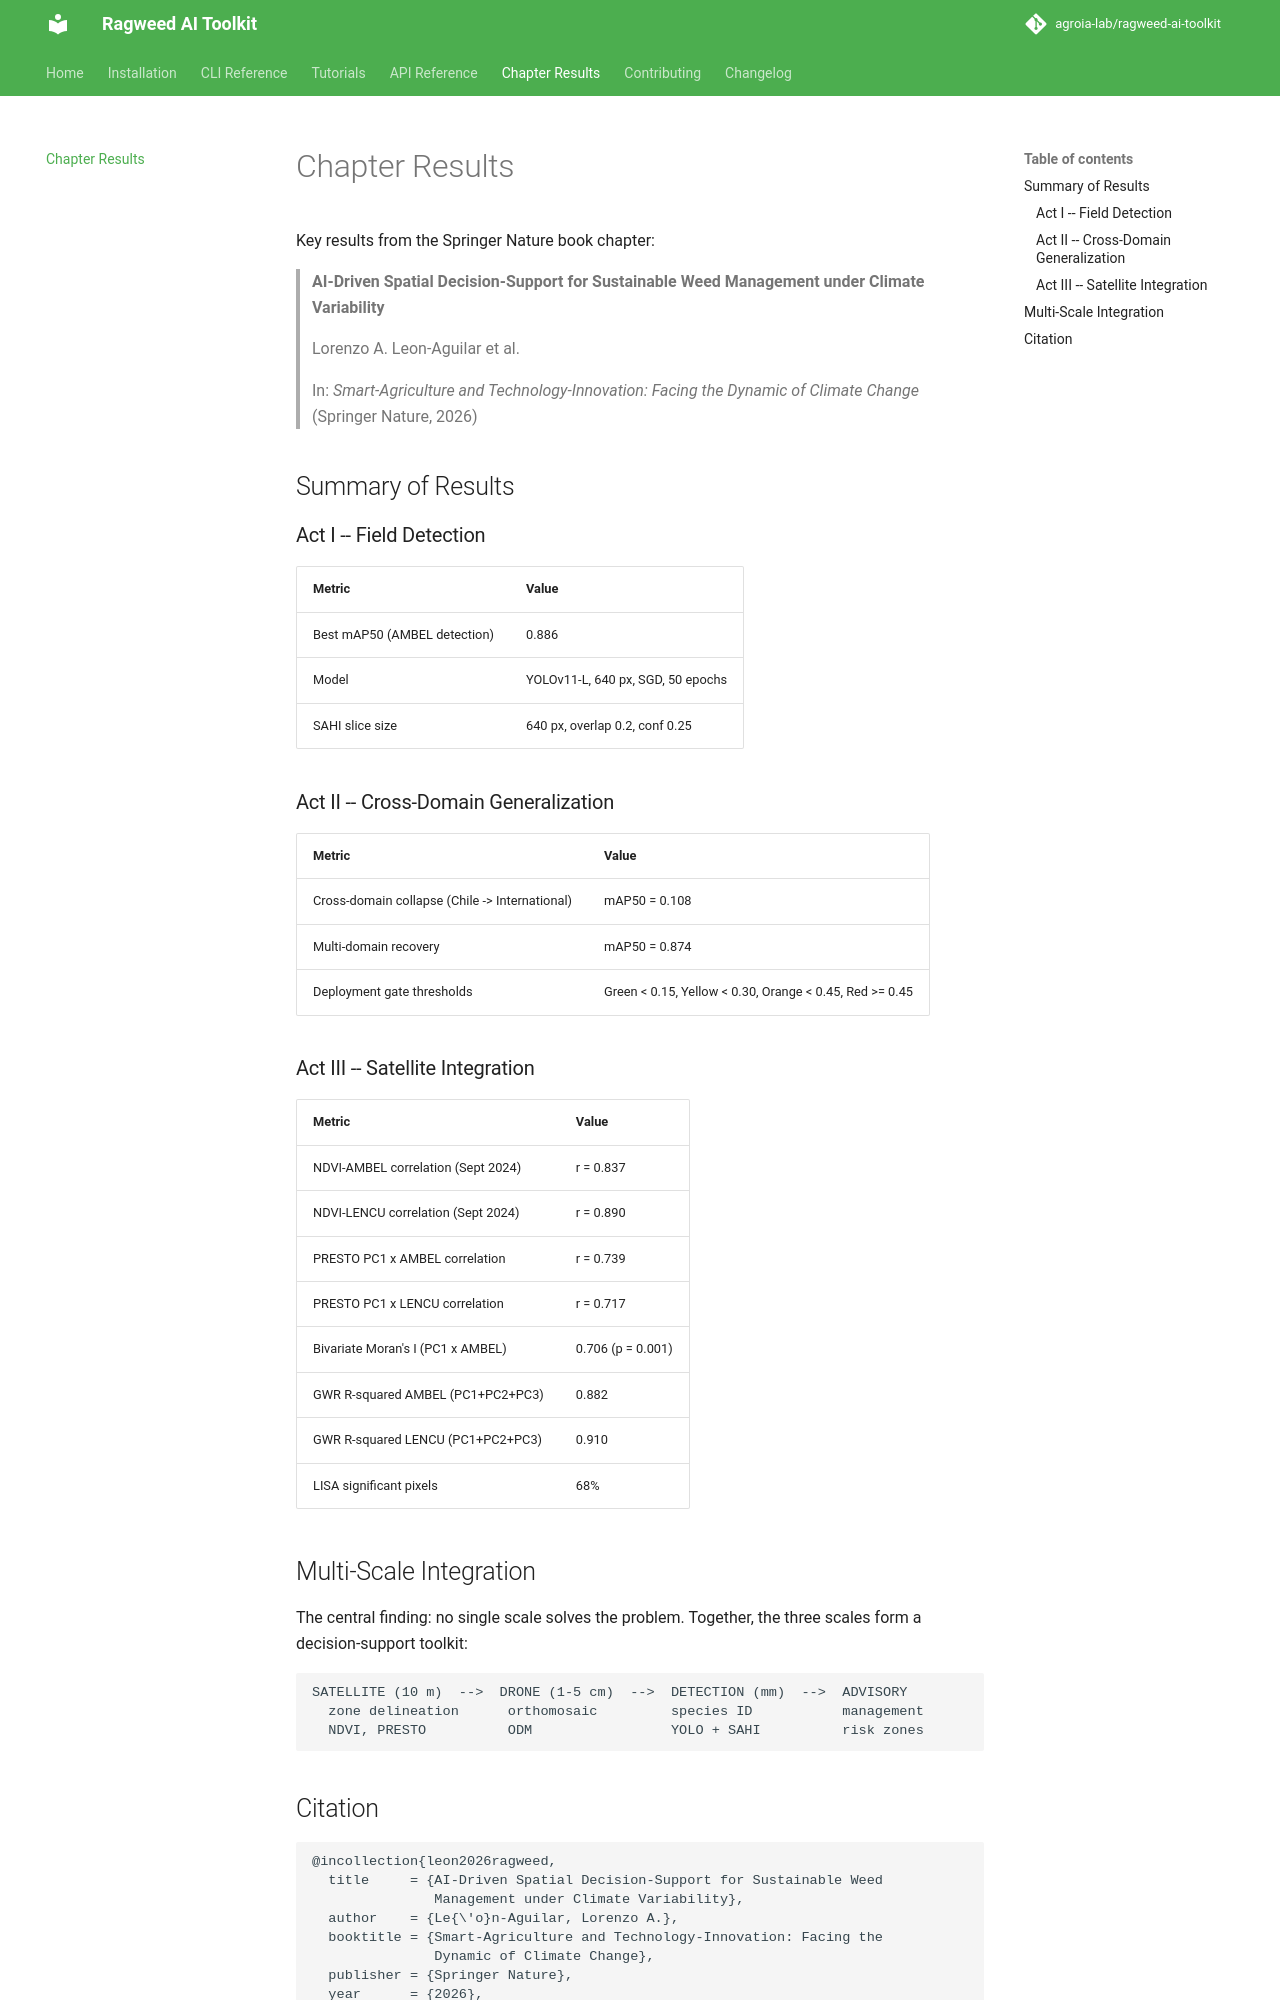

repository: agroia-lab/ragweed-ai-toolkit · page: chapter/index.html · generator: mkdocs

# Chapter Results

Key results from the Springer Nature book chapter:

> **AI-Driven Spatial Decision-Support for Sustainable Weed Management under Climate Variability**
>
> Lorenzo A. Leon-Aguilar et al.
>
> In: *Smart-Agriculture and Technology-Innovation: Facing the Dynamic of Climate Change*
> (Springer Nature, 2026)

## Summary of Results

### Act I -- Field Detection

| Metric | Value |
|--------|-------|
| Best mAP50 (AMBEL detection) | 0.886 |
| Model | YOLOv11-L, 640 px, SGD, 50 epochs |
| SAHI slice size | 640 px, overlap 0.2, conf 0.25 |

### Act II -- Cross-Domain Generalization

| Metric | Value |
|--------|-------|
| Cross-domain collapse (Chile -> International) | mAP50 = 0.108 |
| Multi-domain recovery | mAP50 = 0.874 |
| Deployment gate thresholds | Green < 0.15, Yellow < 0.30, Orange < 0.45, Red >= 0.45 |

### Act III -- Satellite Integration

| Metric | Value |
|--------|-------|
| NDVI-AMBEL correlation (Sept 2024) | r = 0.837 |
| NDVI-LENCU correlation (Sept 2024) | r = 0.890 |
| PRESTO PC1 x AMBEL correlation | r = 0.739 |
| PRESTO PC1 x LENCU correlation | r = 0.717 |
| Bivariate Moran's I (PC1 x AMBEL) | 0.706 (p = 0.001) |
| GWR R-squared AMBEL (PC1+PC2+PC3) | 0.882 |
| GWR R-squared LENCU (PC1+PC2+PC3) | 0.910 |
| LISA significant pixels | 68% |

## Multi-Scale Integration

The central finding: no single scale solves the problem. Together, the three scales form a decision-support toolkit:

```
SATELLITE (10 m)  -->  DRONE (1-5 cm)  -->  DETECTION (mm)  -->  ADVISORY
  zone delineation      orthomosaic         species ID           management
  NDVI, PRESTO          ODM                 YOLO + SAHI          risk zones
```
